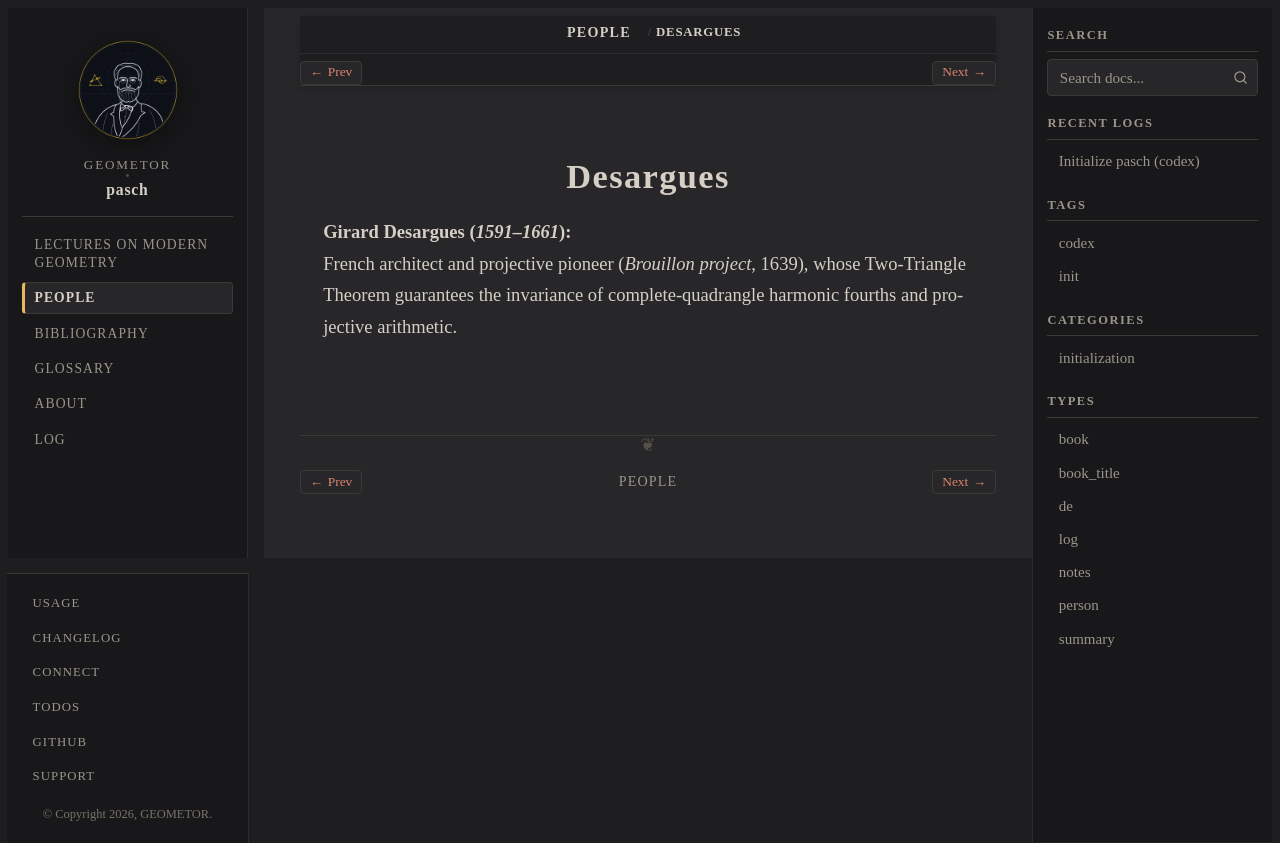

repository: geometor/pasch · page: people/desargues.html · generator: sphinx

:type: person
:death_year: 1661
:death_label: 1661
:lifespan: 1591–1661
:excerpt: Girard Desargues (1591–1661)

.. _person-desargues:

Desargues
=========

**Girard Desargues** (*1591–1661*)
   French architect and projective pioneer (*Brouillon project*, 1639), whose Two-Triangle Theorem guarantees the invariance of complete-quadrangle harmonic fourths and projective arithmetic.
